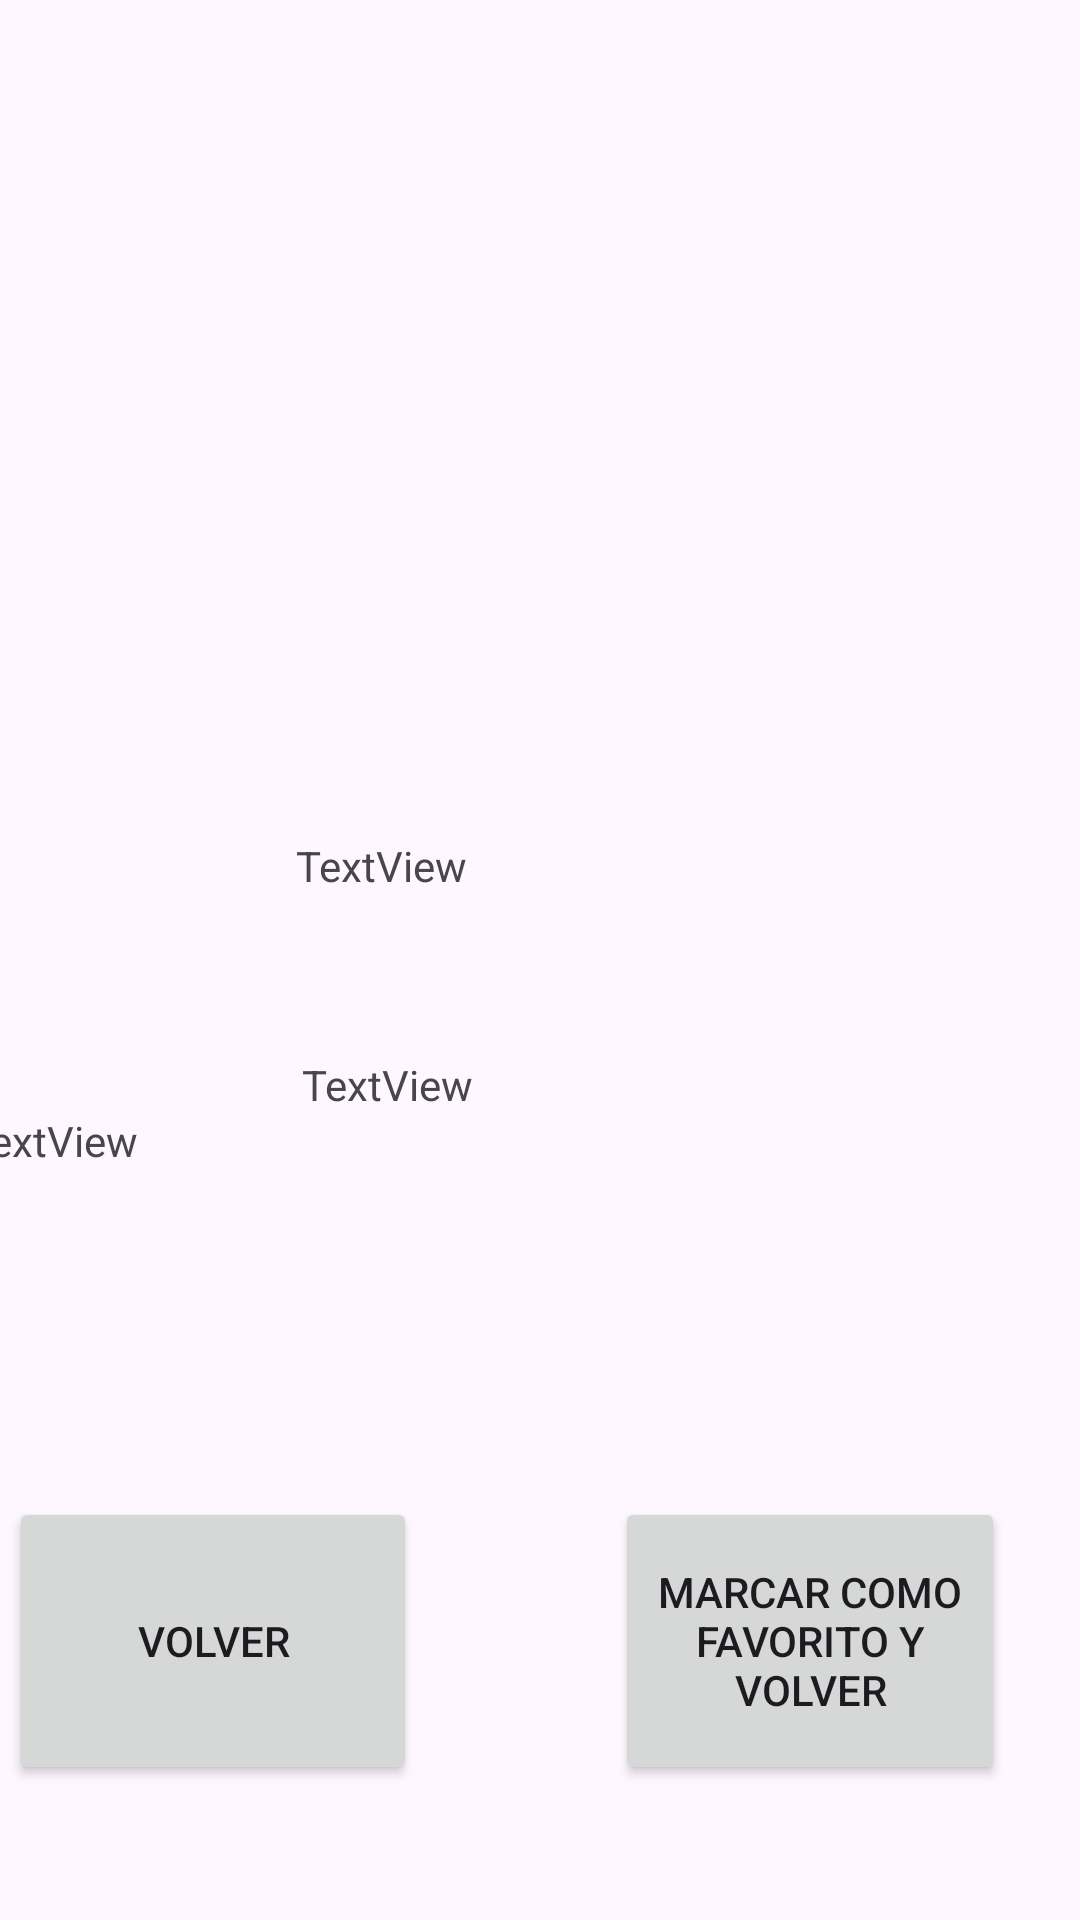

Produce the Android XML layout that renders to this screen, including the resource entries it uses.
<!-- AndroidManifest.xml: application theme Theme.Ex1EvUnaxGonzalez -->
<!-- res/layout/activity_descripcion.xml -->
<?xml version="1.0" encoding="utf-8"?>
<androidx.constraintlayout.widget.ConstraintLayout xmlns:android="http://schemas.android.com/apk/res/android"
    xmlns:app="http://schemas.android.com/apk/res-auto"
    xmlns:tools="http://schemas.android.com/tools"
    android:layout_width="match_parent"
    android:layout_height="match_parent"
    tools:context=".ActivityDescripcion">

    <ImageView
        android:id="@+id/imageViewCiudad"
        android:layout_width="375dp"
        android:layout_height="223dp"
        android:layout_marginStart="16dp"
        android:layout_marginTop="31dp"
        android:layout_marginEnd="20dp"
        app:layout_constraintEnd_toEndOf="parent"
        app:layout_constraintStart_toStartOf="parent"
        app:layout_constraintTop_toTopOf="parent"
        app:srcCompat="@drawable/barcelona" />

    <TextView
        android:id="@+id/textViewTituloCiudad"
        android:layout_width="129dp"
        android:layout_height="38dp"
        android:layout_marginStart="124dp"
        android:layout_marginTop="25dp"
        android:layout_marginEnd="158dp"
        android:text="TextView"
        app:layout_constraintEnd_toEndOf="parent"
        app:layout_constraintStart_toStartOf="parent"
        app:layout_constraintTop_toBottomOf="@+id/imageViewCiudad" />

    <TextView
        android:id="@+id/textViewPuntuacionCiudad"
        android:layout_width="126dp"
        android:layout_height="49dp"
        android:layout_marginStart="126dp"
        android:layout_marginTop="35dp"
        android:layout_marginEnd="159dp"
        android:text="TextView"
        app:layout_constraintEnd_toEndOf="parent"
        app:layout_constraintStart_toStartOf="parent"
        app:layout_constraintTop_toBottomOf="@+id/textViewTituloCiudad" />

    <TextView
        android:id="@+id/textViewDescripcionCiudad"
        android:layout_width="371dp"
        android:layout_height="154dp"
        android:layout_marginStart="14dp"
        android:layout_marginTop="15dp"
        android:layout_marginEnd="26dp"
        android:layout_marginBottom="20dp"
        android:text="TextView"
        app:layout_constraintBottom_toTopOf="@+id/buttonVolver"
        app:layout_constraintEnd_toEndOf="parent"
        app:layout_constraintStart_toStartOf="parent"
        app:layout_constraintTop_toBottomOf="@+id/textViewPuntuacionCiudad" />

    <Button
        android:id="@+id/buttonVolver"
        android:layout_width="136dp"
        android:layout_height="96dp"
        android:layout_marginStart="45dp"
        android:layout_marginEnd="33dp"
        android:layout_marginBottom="45dp"
        android:text="Volver"
        app:layout_constraintBottom_toBottomOf="parent"
        app:layout_constraintEnd_toStartOf="@+id/buttonFavYVolver"
        app:layout_constraintStart_toStartOf="parent" />

    <Button
        android:id="@+id/buttonFavYVolver"
        android:layout_width="130dp"
        android:layout_height="96dp"
        android:layout_marginStart="33dp"
        android:layout_marginEnd="67dp"
        android:layout_marginBottom="45dp"
        android:text="Marcar como favorito y volver"
        app:layout_constraintBottom_toBottomOf="parent"
        app:layout_constraintEnd_toEndOf="parent"
        app:layout_constraintStart_toEndOf="@+id/buttonVolver" />
</androidx.constraintlayout.widget.ConstraintLayout>
<!-- resources referenced by this layout -->
<resources>
  <style name="Theme.Ex1EvUnaxGonzalez" parent="Base.Theme.Ex1EvUnaxGonzalez" />
  <style name="Base.Theme.Ex1EvUnaxGonzalez" parent="Theme.Material3.DayNight.NoActionBar">
          
          
      </style>
</resources>
